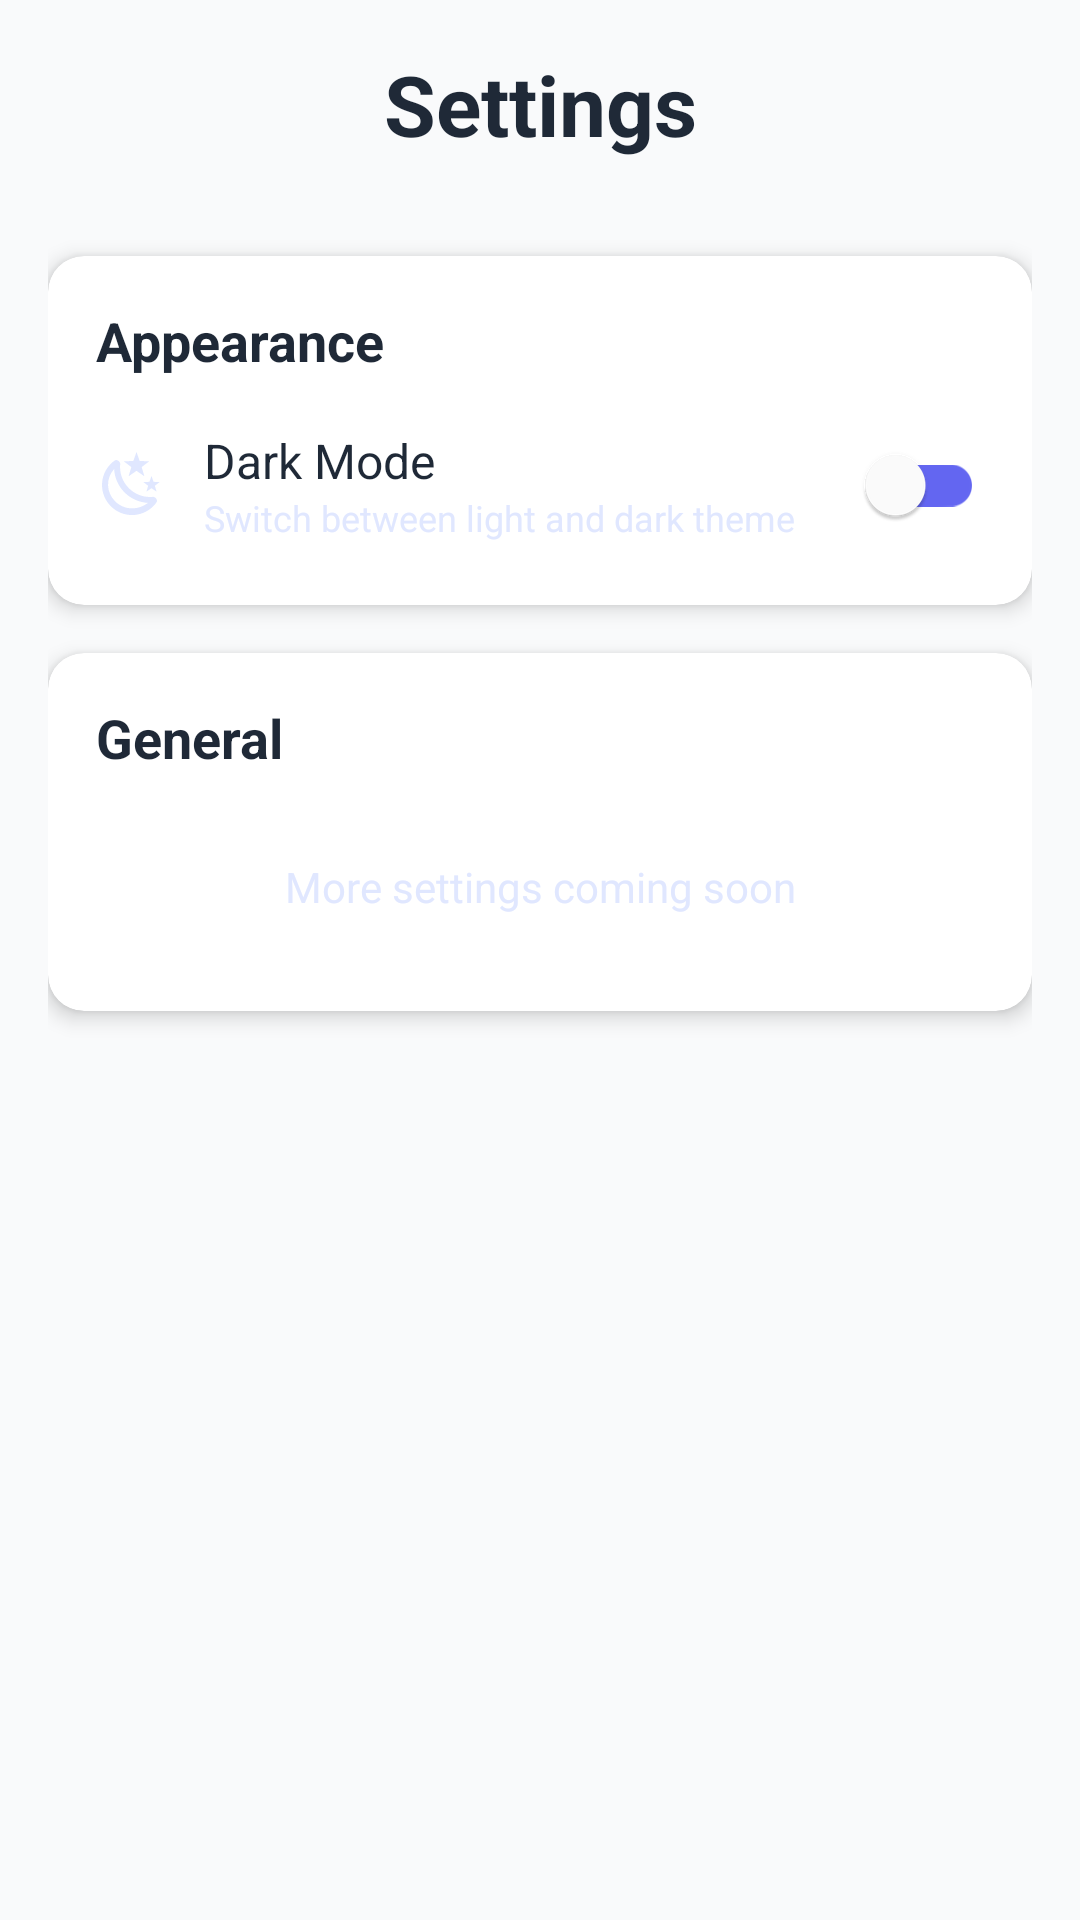

This screen was rendered from an Android layout file. Write that file and the resources it references.
<!-- AndroidManifest.xml: application theme Theme.SmartAlert -->
<!-- res/layout/fragment_settings.xml -->
<?xml version="1.0" encoding="utf-8"?>
<LinearLayout xmlns:android="http://schemas.android.com/apk/res/android"
    xmlns:app="http://schemas.android.com/apk/res-auto"
    xmlns:tools="http://schemas.android.com/tools"
    android:layout_width="match_parent"
    android:layout_height="match_parent"
    android:orientation="vertical"
    android:background="?android:attr/colorBackground"
    android:padding="16dp">

    
    <TextView
        android:layout_width="match_parent"
        android:layout_height="wrap_content"
        android:text="@string/settings"
        android:textSize="28sp"
        android:textStyle="bold"
        android:textColor="?android:attr/textColorPrimary"
        android:gravity="center"
        android:layout_marginBottom="32dp" />

    
    <androidx.cardview.widget.CardView
        android:layout_width="match_parent"
        android:layout_height="wrap_content"
        android:layout_marginBottom="16dp"
        app:cardCornerRadius="12dp"
        app:cardElevation="4dp"
        app:cardBackgroundColor="?attr/colorSurface">

        <LinearLayout
            android:layout_width="match_parent"
            android:layout_height="wrap_content"
            android:orientation="vertical"
            android:padding="16dp">

            <TextView
                android:layout_width="match_parent"
                android:layout_height="wrap_content"
                android:text="@string/appearance"
                android:textSize="18sp"
                android:textStyle="bold"
                android:textColor="?android:attr/textColorPrimary"
                android:layout_marginBottom="12dp" />

            <LinearLayout
                android:layout_width="match_parent"
                android:layout_height="wrap_content"
                android:orientation="horizontal"
                android:gravity="center_vertical">

                <ImageView
                    android:layout_width="24dp"
                    android:layout_height="24dp"
                    android:src="@drawable/ic_dark_mode"
                    android:layout_marginEnd="12dp"
                    app:tint="?android:attr/textColorSecondary"
                    tools:ignore="ContentDescription" />

                <LinearLayout
                    android:layout_width="0dp"
                    android:layout_height="wrap_content"
                    android:layout_weight="1"
                    android:orientation="vertical">

                    <TextView
                        android:layout_width="wrap_content"
                        android:layout_height="wrap_content"
                        android:text="@string/dark_mode"
                        android:textSize="16sp"
                        android:textColor="?android:attr/textColorPrimary" />

                    <TextView
                        android:layout_width="wrap_content"
                        android:layout_height="wrap_content"
                        android:text="@string/dark_mode_description"
                        android:textSize="12sp"
                        android:textColor="?android:attr/textColorSecondary" />

                </LinearLayout>

                <com.google.android.material.switchmaterial.SwitchMaterial
                    android:id="@+id/switch_dark_mode"
                    android:layout_width="wrap_content"
                    android:layout_height="wrap_content"
                    app:thumbTint="@color/white"
                    app:trackTint="@color/primary_color" />

            </LinearLayout>

        </LinearLayout>

    </androidx.cardview.widget.CardView>

    
    <androidx.cardview.widget.CardView
        android:layout_width="match_parent"
        android:layout_height="wrap_content"
        android:layout_marginBottom="16dp"
        app:cardCornerRadius="12dp"
        app:cardElevation="4dp"
        app:cardBackgroundColor="?attr/colorSurface">

        <LinearLayout
            android:layout_width="match_parent"
            android:layout_height="wrap_content"
            android:orientation="vertical"
            android:padding="16dp">

            <TextView
                android:layout_width="match_parent"
                android:layout_height="wrap_content"
                android:text="@string/general"
                android:textSize="18sp"
                android:textStyle="bold"
                android:textColor="?android:attr/textColorPrimary"
                android:layout_marginBottom="12dp" />

            
            <TextView
                android:layout_width="match_parent"
                android:layout_height="wrap_content"
                android:text="@string/more_settings_coming"
                android:textSize="14sp"
                android:textColor="?android:attr/textColorSecondary"
                android:gravity="center"
                android:padding="16dp" />

        </LinearLayout>

    </androidx.cardview.widget.CardView>

</LinearLayout>
<!-- resources referenced by this layout -->
<resources>
  <color name="primary_color">#6366F1</color>
  <color name="white">#FFFFFFFF</color>
  <!-- drawable ic_dark_mode (drawable) -->
  <vector xmlns:android="http://schemas.android.com/apk/res/android"
      android:width="24dp"
      android:height="24dp"
      android:viewportWidth="24"
      android:viewportHeight="24">
    <path
        android:fillColor="@android:color/black"
        android:pathData="M17.75,4.09L15.22,6.03L16.13,9.09L13.5,7.28L10.87,9.09L11.78,6.03L9.25,4.09L12.44,4L13.5,1L14.56,4L17.75,4.09M21.25,11L19.61,12.25L20.2,14.23L18.5,13.06L16.8,14.23L17.39,12.25L15.75,11L17.81,10.95L18.5,9L19.19,10.95L21.25,11M18.97,15.95C19.8,15.87 20.69,17.05 20.16,17.8C19.84,18.25 19.5,18.67 19.08,19.07C15.17,23 8.84,23 4.94,19.07C1.03,15.17 1.03,8.83 4.94,4.93C5.34,4.53 5.76,4.17 6.21,3.85C6.96,3.32 8.14,4.21 8.06,5.04C7.79,7.9 8.75,10.87 10.95,13.06C13.14,15.26 16.1,16.22 18.97,15.95M17.33,17.97C14.5,17.81 11.7,16.64 9.53,14.5C7.36,12.31 6.2,9.5 6.04,6.68C3.23,9.82 3.34,14.4 6.35,17.41C9.37,20.43 14,20.54 17.33,17.97Z"/>
  </vector>
  <string name="appearance">Appearance</string>
  <string name="dark_mode">Dark Mode</string>
  <string name="dark_mode_description">Switch between light and dark theme</string>
  <string name="general">General</string>
  <string name="more_settings_coming">More settings coming soon</string>
  <string name="settings">Settings</string>
  <style name="Theme.SmartAlert" parent="Base.Theme.SmartAlert" />
  <style name="Base.Theme.SmartAlert" parent="Theme.Material3.DayNight.NoActionBar">
          
          <item name="colorPrimary">@color/primary_color</item>
          <item name="colorPrimaryDark">@color/primary_dark</item>
          <item name="colorAccent">@color/primary_light</item>
          <item name="android:colorBackground">@color/background_color</item>
          <item name="colorSurface">@color/card_background</item>
          <item name="colorOnSurface">@color/primary_text</item>
          <item name="colorOnBackground">@color/primary_text</item>
          <item name="android:textColor">@color/primary_text</item>
          <item name="android:textColorPrimary">@color/primary_text</item>
          <item name="android:textColorSecondary">@color/secondary_text</item>
      </style>
  <color name="primary_dark">#4F46E5</color>
  <color name="primary_light">#A5B4FC</color>
  <color name="background_color">#F9FAFB</color>
  <color name="card_background">#FFFFFF</color>
  <color name="primary_text">#1F2937</color>
  <color name="secondary_text">#E0E7FF</color>
</resources>
